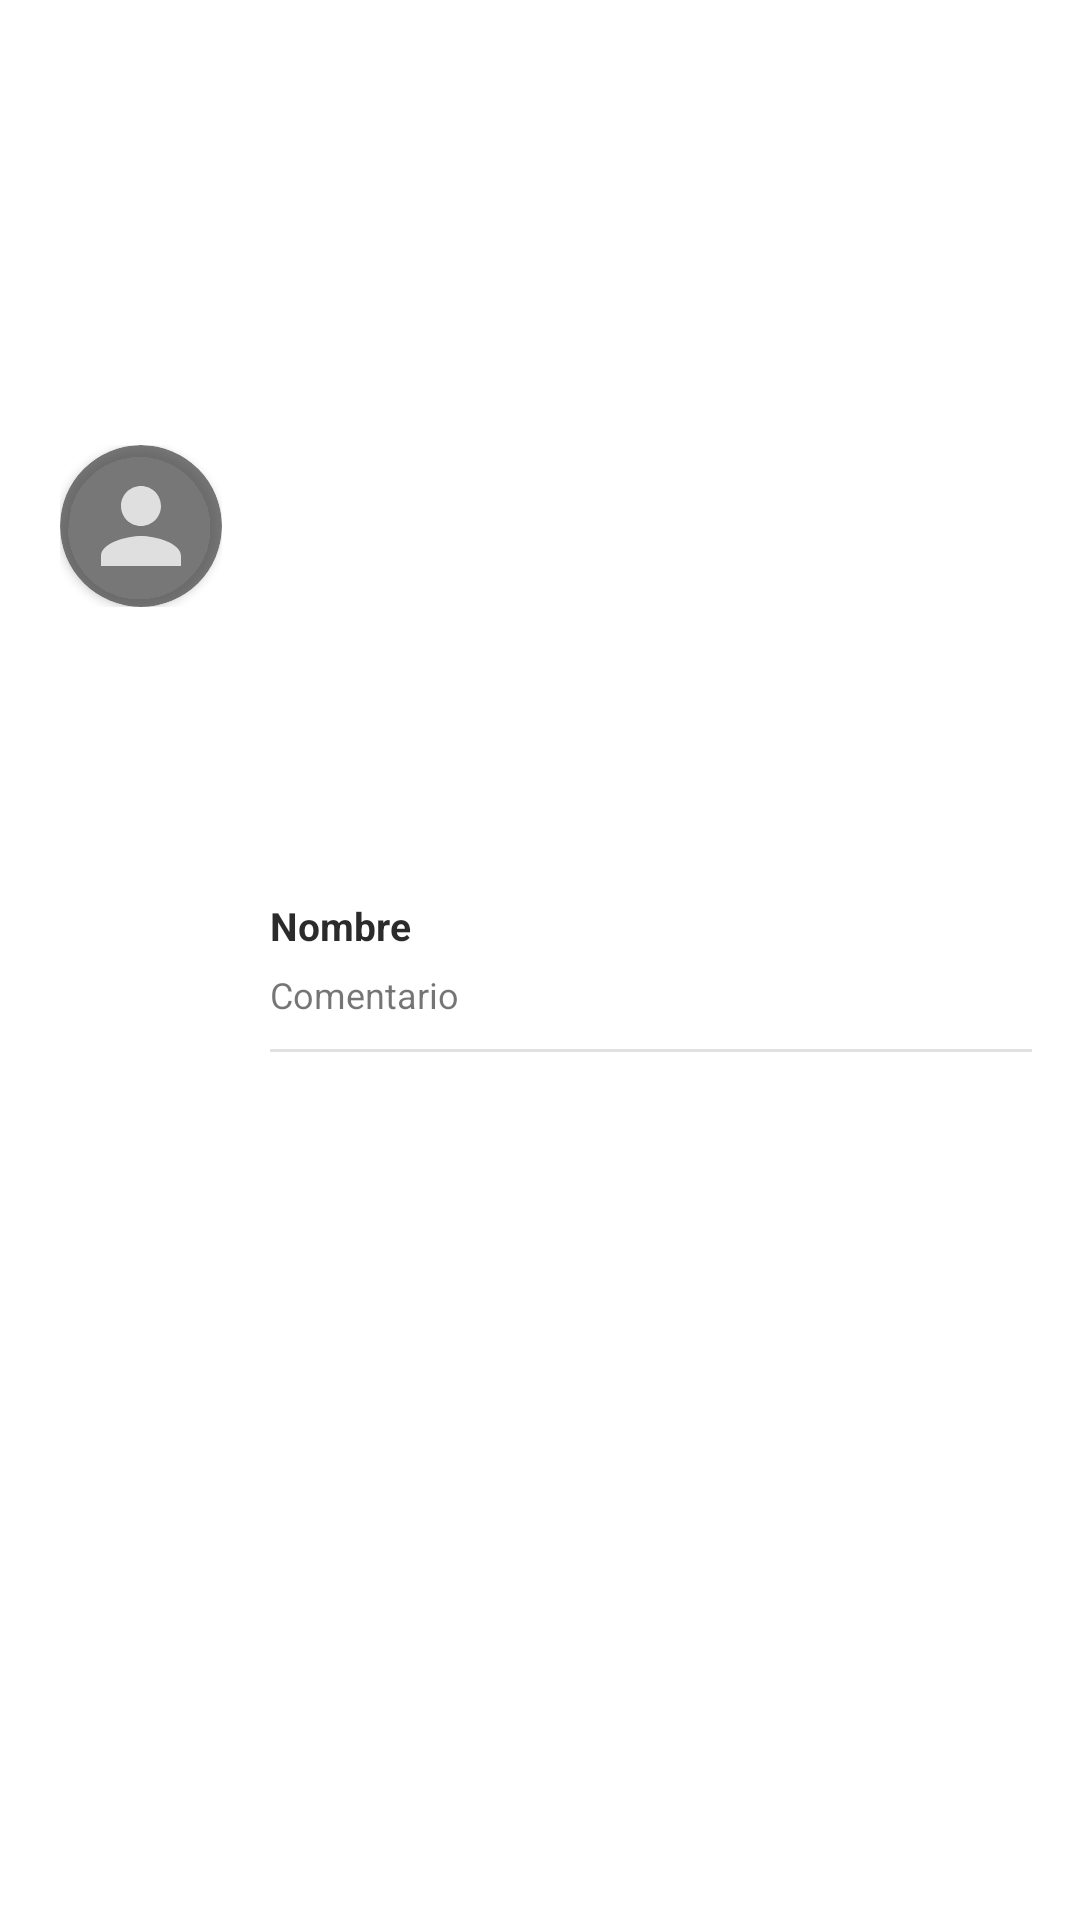

Produce the Android XML layout that renders to this screen, including the resource entries it uses.
<!-- AndroidManifest.xml: application theme Theme.App -->
<!-- res/layout/comment_item.xml -->
<?xml version="1.0" encoding="utf-8"?>
<androidx.constraintlayout.widget.ConstraintLayout
    xmlns:android="http://schemas.android.com/apk/res/android"
    xmlns:app="http://schemas.android.com/apk/res-auto"
    xmlns:tools="http://schemas.android.com/tools"
    android:layout_width="match_parent"
    android:layout_height="wrap_content">

    <LinearLayout
        android:id="@+id/user"
        android:layout_width="wrap_content"
        android:layout_height="wrap_content"
        android:layout_marginStart="20dp"
        android:gravity="start"
        app:layout_constraintBottom_toBottomOf="@+id/content"
        app:layout_constraintStart_toStartOf="parent"
        app:layout_constraintTop_toTopOf="parent">

        <androidx.cardview.widget.CardView
            android:layout_width="wrap_content"
            android:layout_height="wrap_content"
            android:backgroundTint="@color/gray"
            app:cardCornerRadius="50dp">

            <ImageView
                android:id="@+id/imageView"
                android:layout_width="40dp"
                android:layout_height="40dp"
                android:layout_margin="7dp"
                android:contentDescription="@string/content"
                android:src="@drawable/ic_user" />
        </androidx.cardview.widget.CardView>
    </LinearLayout>

    <LinearLayout
        android:id="@+id/content"
        android:layout_width="0dp"
        android:layout_height="wrap_content"
        android:orientation="vertical"
        app:layout_constraintBottom_toBottomOf="parent"
        app:layout_constraintEnd_toEndOf="parent"
        app:layout_constraintStart_toEndOf="@+id/user"
        app:layout_constraintTop_toBottomOf="parent"
        app:layout_constraintTop_toTopOf="parent">

        <TextView
            android:id="@+id/name"
            android:layout_width="match_parent"
            android:layout_height="wrap_content"
            android:layout_marginStart="16dp"
            android:layout_marginTop="10dp"
            android:layout_marginEnd="16dp"
            android:gravity="start"
            android:text="@string/name"
            android:textColor="@color/title"
            android:textSize="13sp"
            android:textStyle="bold" />

        <TextView
            android:id="@+id/comment"
            android:layout_width="match_parent"
            android:layout_height="wrap_content"
            android:layout_marginStart="16dp"
            android:layout_marginTop="6dp"
            android:layout_marginEnd="16dp"
            android:layout_marginBottom="10dp"
            android:ellipsize="end"
            android:maxLines="3"
            android:text="@string/comment"
            android:textSize="12sp" />

        <View
            android:layout_width="match_parent"
            android:layout_height="1dp"
            android:layout_marginStart="16dp"
            android:layout_marginEnd="16dp"
            android:background="#4A989898" />
    </LinearLayout>

</androidx.constraintlayout.widget.ConstraintLayout>
<!-- resources referenced by this layout -->
<resources>
  <color name="gray">#BE4D4D4D</color>
  <color name="title">#EB191919</color>
  <!-- drawable ic_user (drawable) -->
  <vector android:height="48dp" android:tint="#DFDFDF"
      android:viewportHeight="24" android:viewportWidth="24"
      android:width="48dp" xmlns:android="http://schemas.android.com/apk/res/android">
      <path android:fillColor="@android:color/white" android:pathData="M12,12c2.21,0 4,-1.79 4,-4s-1.79,-4 -4,-4 -4,1.79 -4,4 1.79,4 4,4zM12,14c-2.67,0 -8,1.34 -8,4v2h16v-2c0,-2.66 -5.33,-4 -8,-4z"/>
  </vector>
  <string name="comment">Comentario</string>
  <string name="content">Contenido</string>
  <string name="name">Nombre</string>
  <style name="Theme.App" parent="Theme.MaterialComponents.DayNight.DarkActionBar">
          
          <item name="colorPrimary">@color/colorPrimary</item>
          <item name="colorPrimaryVariant">@color/purple_700</item>
          <item name="colorOnPrimary">@color/white</item>
          
          <item name="colorSecondary">@color/teal_200</item>
          <item name="colorSecondaryVariant">@color/teal_700</item>
          <item name="colorOnSecondary">@color/black</item>
          
          <item name="android:statusBarColor">?attr/colorPrimaryVariant</item>
          
      </style>
  <color name="colorPrimary">#FF3700B3</color>
  <color name="purple_700">#FF3700B3</color>
  <color name="white">#FFFFFFFF</color>
  <color name="teal_200">#FF03DAC5</color>
  <color name="teal_700">#FF018786</color>
  <color name="black">#FF000000</color>
</resources>
